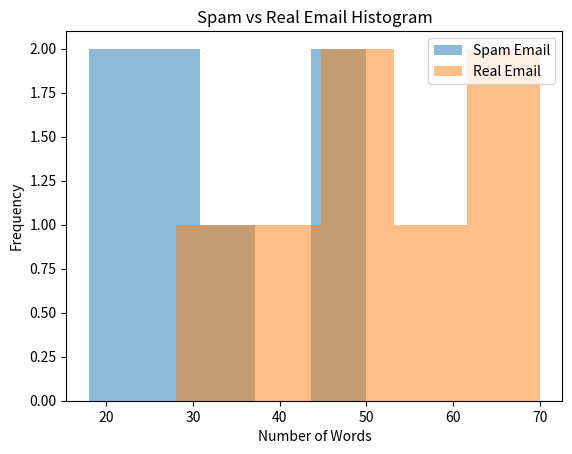

This figure's Python source:
import matplotlib.pyplot as plt

spam_words = [20, 32, 18, 30, 46, 30, 50]
real_words = [50, 39, 28, 48, 70, 65, 58]

plt.hist(spam_words, bins=5, alpha=0.5, label="Spam Email")
plt.hist(real_words, bins=5, alpha=0.5, label="Real Email")

plt.xlabel("Number of Words")
plt.ylabel("Frequency")
plt.title("Spam vs Real Email Histogram")
plt.legend()
plt.show()
